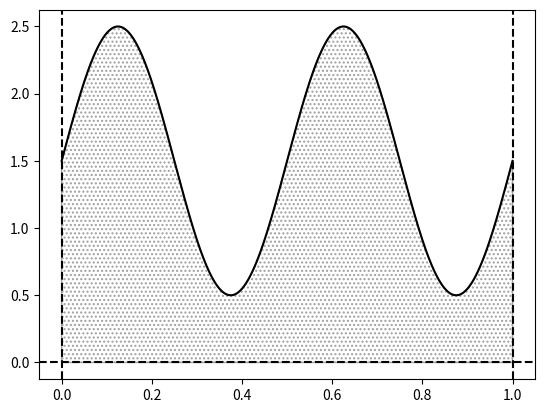
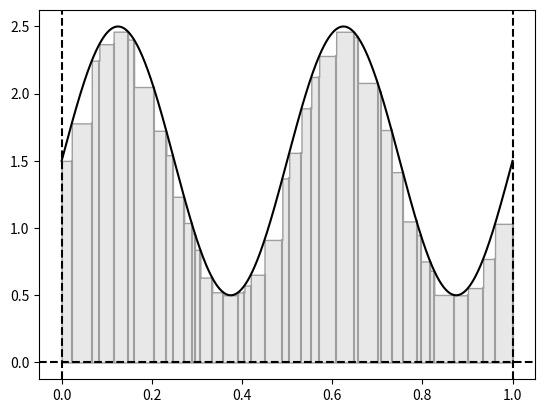

Reproduce these figures in Python, in order.
#%%
import numpy as np
import matplotlib.pyplot as plt

# %%
x = np.linspace(0, 1, 10000)
y = np.sin((2*np.pi/0.5)*x) + 1.5

# %%
fig, ax = plt.subplots()
ax.plot(x, y, color='black')
ax.axhline(0, color='black', linestyle='dashed')
ax.axvline(0, color='black', linestyle='dashed')
ax.axvline(1, color='black', linestyle='dashed')
ax.fill_between(x, y, color='none', edgecolor="#9f9f9f", hatch='....')

#%%
n = 40
binwidth = np.random.uniform(0.1, 1, n)
binwidth = binwidth/np.sum(binwidth)
bins = np.empty(n+1)
bins[0] = 0.0
for i in range(len(binwidth)):
    bins[i+1] = bins[i] + binwidth[i]
bins

# %%
ind = np.empty([len(x), len(bins)-1])
c = np.empty(len(bins)-1)
mu = np.empty(len(bins)-1)
for i in range(len(bins)-1):
    mask = (bins[i] <= x) & (x < bins[i+1])
    c[i] = np.min(y[mask])
    ind[:,i] = mask
    mu[i] = bins[i+1]-bins[i]
ind[-1,-1] = 1
s = ind@c

#%%
print('Real AUC: ', np.trapz(y, x))
print('Lebesgue: ', c@mu)

# %%
fig, ax = plt.subplots()
for ci, bi in zip(c, bins[1:]):
    ax.plot([bi, bi], [0, ci], color='#9f9f9f')
ax.axhline(0, color='black', linestyle='dashed')
ax.axvline(0, color='black', linestyle='dashed')
ax.axvline(1, color='black', linestyle='dashed')
ax.fill_between(x, s, color="#e8e8e8", edgecolor="#9f9f9f")
ax.plot(x, y, color='black')

# %%
